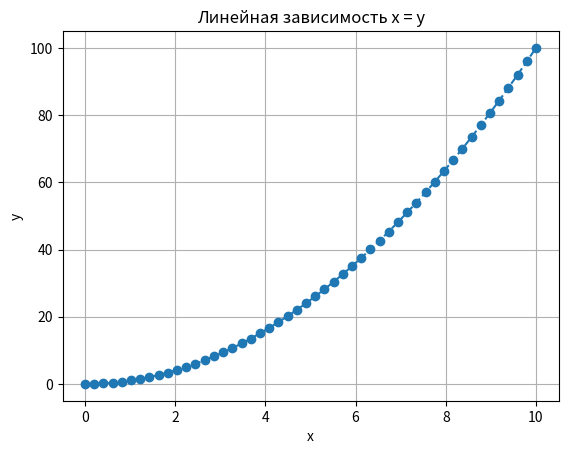

Source code (Python):
import matplotlib.pyplot as plt
import numpy as np
x = np.linspace(0,10,50)
y = x**2
print(x)
plt.title('Линейная зависимость x = y') # заголовок
plt.xlabel('x') # ось абсцисс
plt.ylabel('y') # ось ординат
plt.legend # ось ординат
plt.grid() # установить сетку
plt.plot(x,y,'o--')
plt.show()